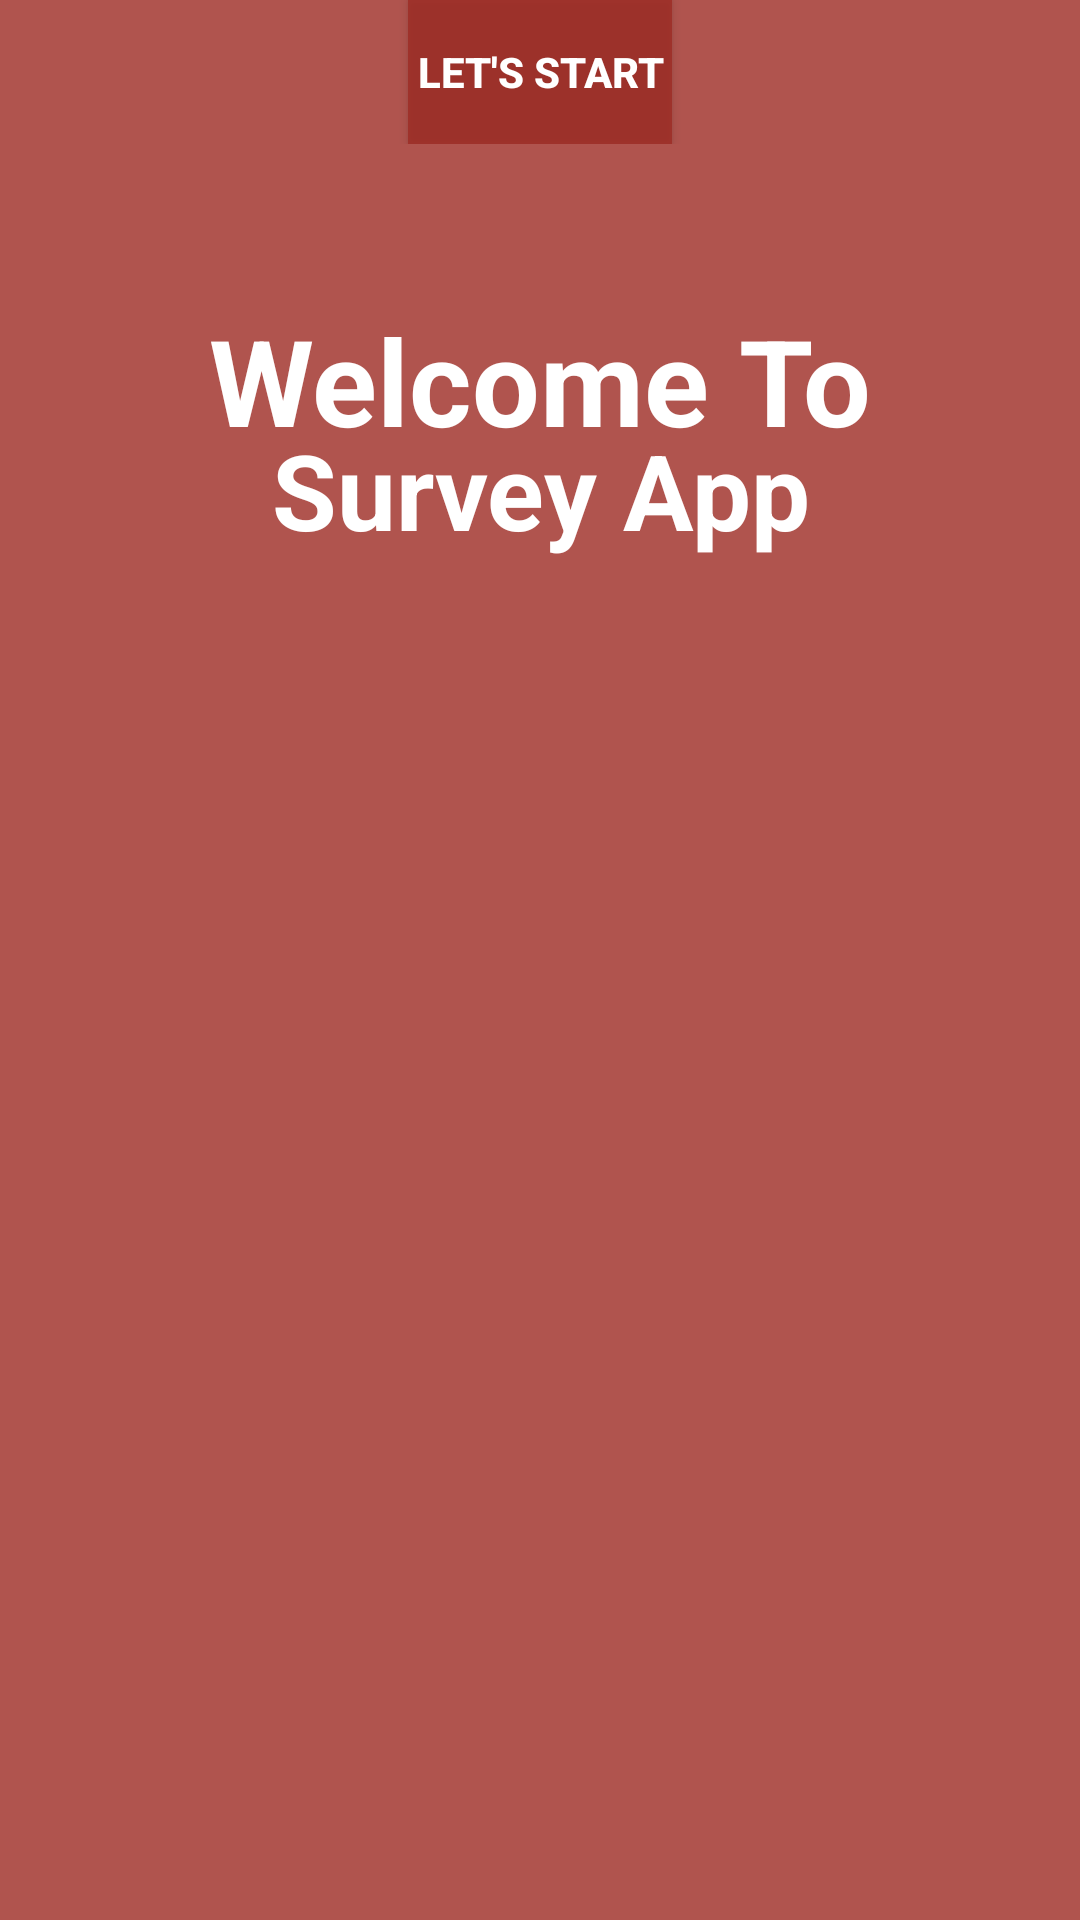

Android layout source for this screen:
<!-- AndroidManifest.xml: application theme AppTheme -->
<!-- res/layout/activity_splash.xml -->
<?xml version="1.0" encoding="utf-8"?>
<RelativeLayout xmlns:android="http://schemas.android.com/apk/res/android"
    xmlns:app="http://schemas.android.com/apk/res-auto"
    xmlns:tools="http://schemas.android.com/tools"
    android:layout_width="match_parent"
    android:layout_height="match_parent"
    android:background="@color/colorPrimary"
    tools:context=".Fleettmvvm.view.SplashActivity">

    <TextView
        android:layout_width="match_parent"
        android:layout_height="wrap_content"
        android:text="Welcome To"
        android:textColor="@color/colorWhite"
        android:textAlignment="center"
        android:textSize="40dp"
        android:layout_marginTop="100dp"
        android:textStyle="bold"

       />

    <TextView
        android:layout_width="match_parent"
        android:layout_height="wrap_content"
        android:text="Survey App"
        android:textAlignment="center"
        android:textColor="@color/colorWhite"
        android:textSize="35dp"
        android:layout_marginTop="140dp"
        android:textStyle="bold" />

    <ImageView
        android:layout_marginTop="80dp"
        android:background="@drawable/ic_view_day_black_24dp"
        android:layout_width="match_parent"
        android:layout_height="wrap_content" />

    <RelativeLayout
        android:id="@+id/lay2"
        android:layout_width="match_parent"
        android:layout_height="wrap_content"
        android:layout_alignParentStart="true"
        android:layout_below="@+id/lay1">
        <Button
            android:layout_width="wrap_content"
            android:layout_height="wrap_content"
            android:id="@+id/start"
            android:layout_centerHorizontal="true"
            android:text="Let's Start"
            android:textColor="@color/colorWhite"
            android:background="@color/colorPrimary"
            android:textStyle="bold" />
    </RelativeLayout>



</RelativeLayout>
<!-- resources referenced by this layout -->
<resources>
  <color name="colorPrimary">#CD9E2C25</color>
  <color name="colorWhite">#FFFFFF</color>
  <style name="AppTheme" parent="Theme.AppCompat.Light.DarkActionBar">
          
          <item name="colorPrimary">@color/color_bluedark</item>
          <item name="colorPrimaryDark">@color/colorPrimaryDark</item>
          <item name="colorAccent">@color/colorAccent</item>
      </style>
  <color name="color_bluedark">#320398</color>
  <color name="colorPrimaryDark">#802E02</color>
  <color name="colorAccent">#D81B60</color>
</resources>
